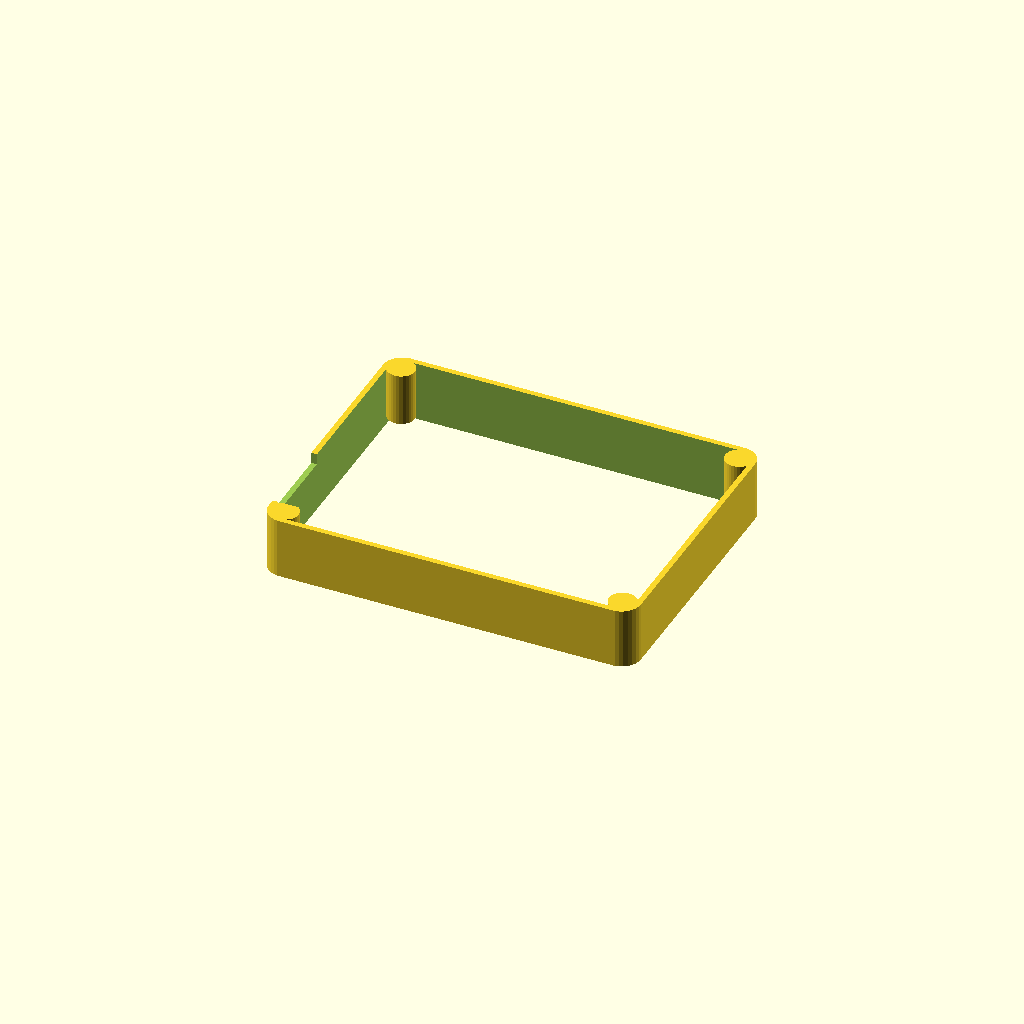
Cell 1: the model at its default parameters.
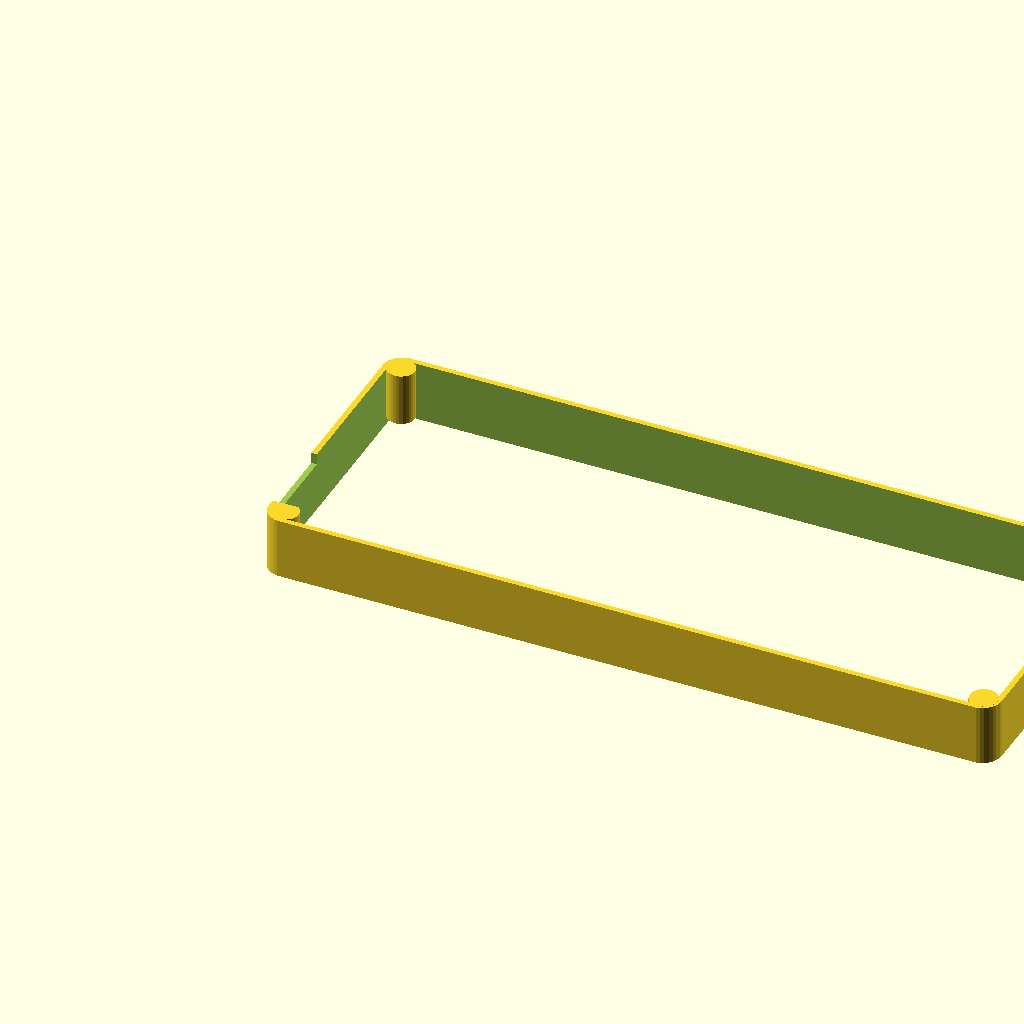
Cell 2: the same model with tp_w = 130.8.
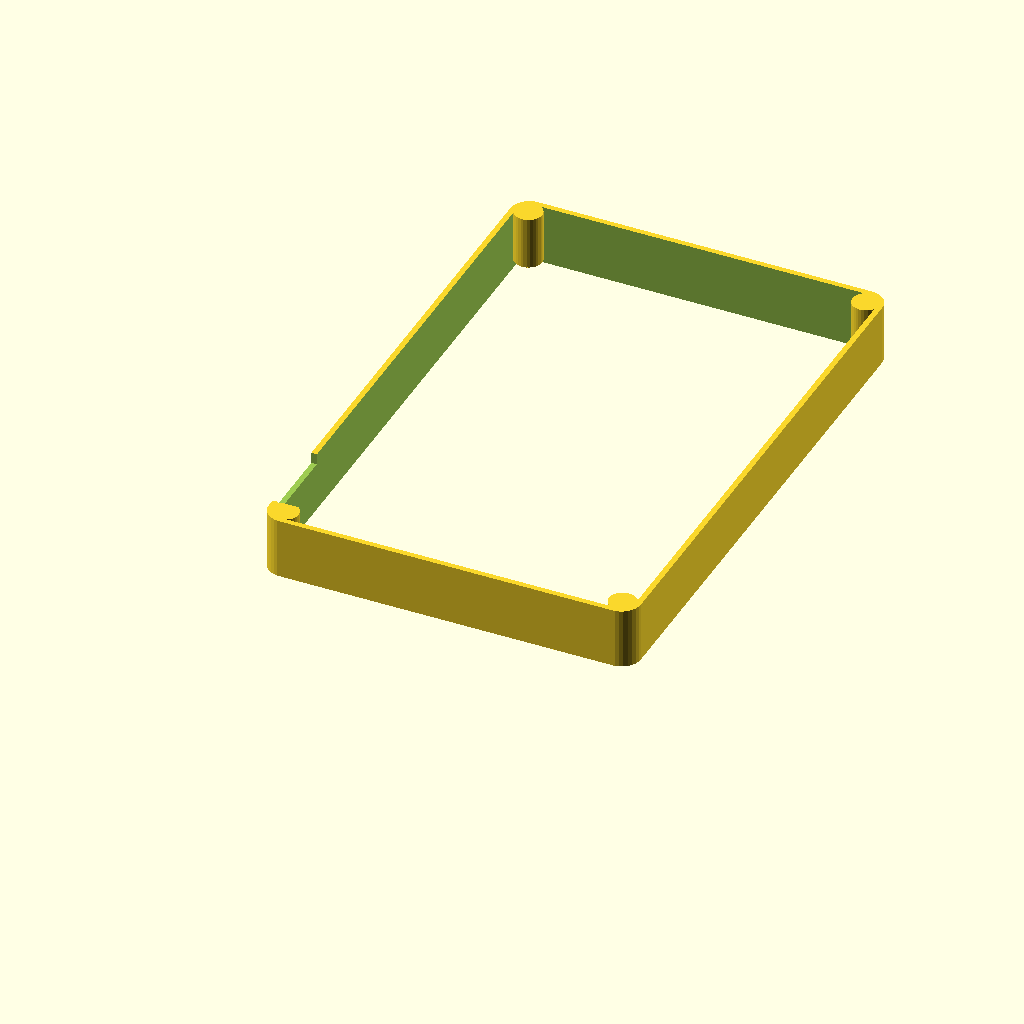
Cell 3: tp_d = 98.8 (everything else at default).
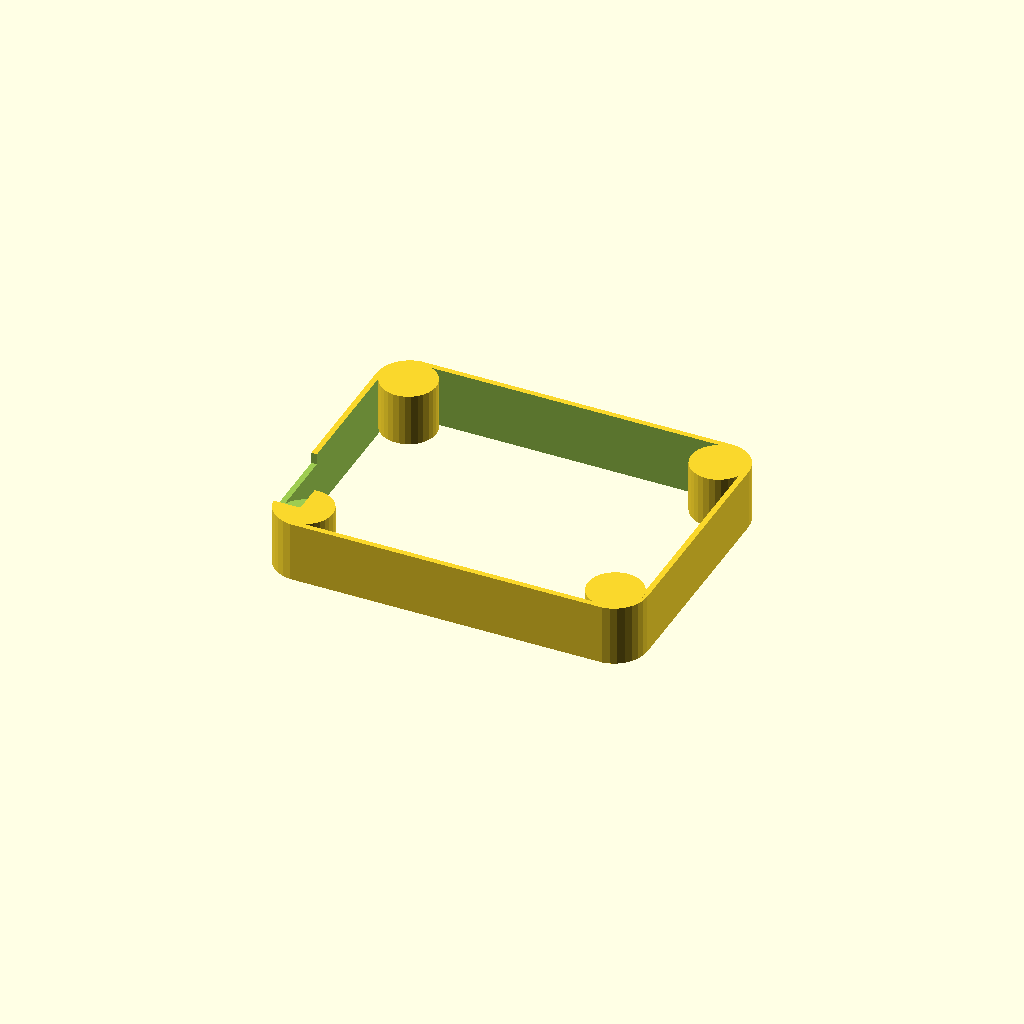
Cell 4: the same model with tp_r = 5.
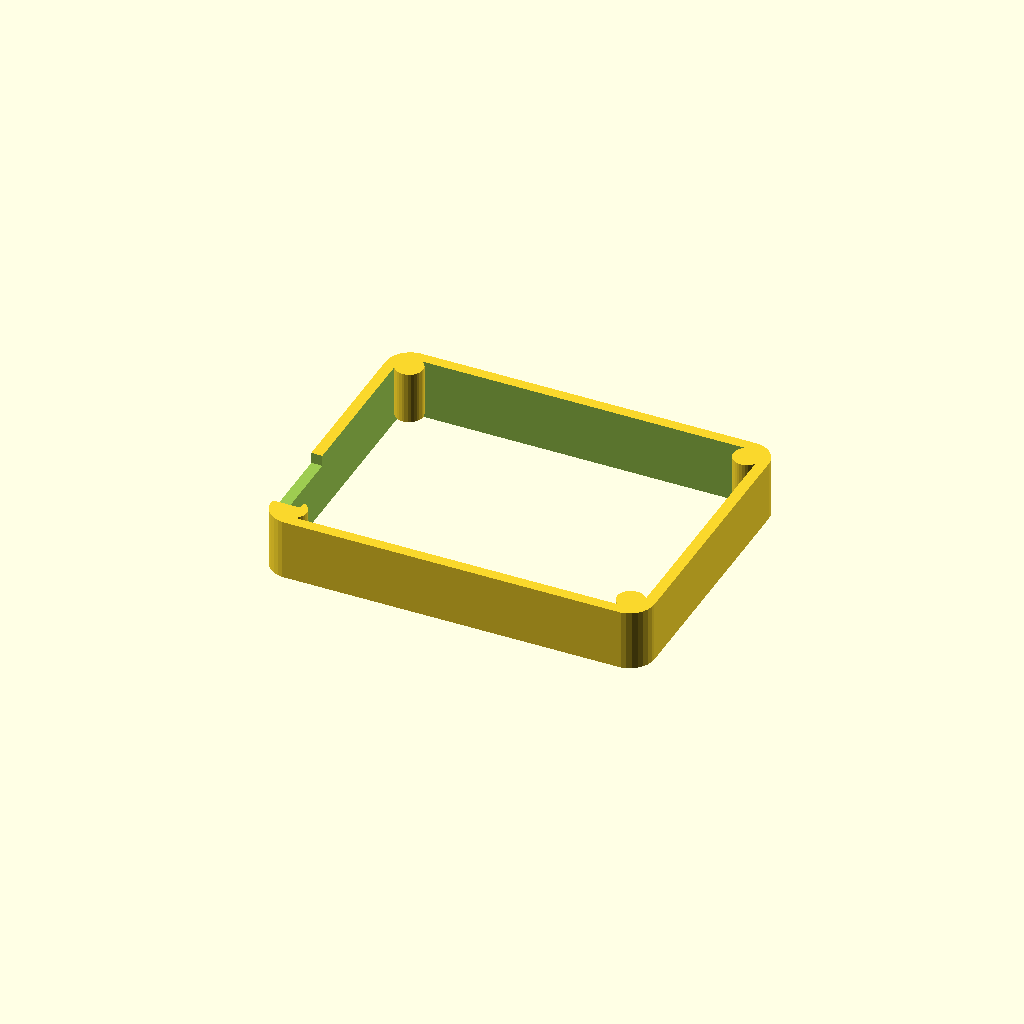
Cell 5: the same model with wall_t = 2.
One fixed orthographic camera (rotation 55°, 0°, 25°; colour scheme Cornfield) for every cell.
The OpenSCAD source (v0.2/STLs/touchpad-case-tps65-LP.scad):
$fn = 30;


tp_h = 1.6;
tp_w = 65.4;
tp_d = 49.4;
tp_r = 2.5;

wall_t = 1;

box_h = 11;
box_w = tp_w + 2*wall_t;
box_d = tp_d + 2*wall_t;
box_r = tp_r + wall_t;

pillar_h = box_h - 1.5;
pillar_overlap = 0.4;

module rounded_cube(x, y, z, r) {
    hull() {
        translate([r, r, 0])
        cylinder(r=r, h=z);
        translate([x-r, r, 0])
        cylinder(r=r, h=z);
        translate([x-r, y-r, 0])
        cylinder(r=r, h=z);
        translate([r, y-r, 0])
        cylinder(r=r, h=z);
    }
}


module touchpad_case() {
    difference() {
        union() {
            difference() {
                rounded_cube(box_w, box_d, box_h, box_r);
                translate([wall_t, wall_t, -1])
                    rounded_cube(tp_w, tp_d, box_h + 2, tp_r);
            }
            // corner pillars
            translate([wall_t + tp_r - pillar_overlap, wall_t + tp_r - pillar_overlap, box_h - pillar_h])
                cylinder(r=tp_r, h=pillar_h);
            translate([wall_t + tp_w - tp_r + pillar_overlap, wall_t + tp_r - pillar_overlap, box_h - pillar_h])
                cylinder(r=tp_r, h=pillar_h);
            translate([wall_t + tp_r - pillar_overlap, wall_t + tp_d - tp_r + pillar_overlap, box_h - pillar_h])
                cylinder(r=tp_r, h=pillar_h);
            translate([wall_t + tp_w - tp_r + pillar_overlap, wall_t + tp_d - tp_r + pillar_overlap, box_h - pillar_h])
                cylinder(r=tp_r, h=pillar_h);
        }
        translate([-5, 5, 9])
            cube([10, 15, 10]);
    }
}

touchpad_case();
Customizer parameters (derived from the source; name, type, default, range or options):
tp_h: number, default 1.6
tp_w: number, default 65.4
tp_d: number, default 49.4
tp_r: number, default 2.5
wall_t: number, default 1
box_h: number, default 11
pillar_overlap: number, default 0.4
